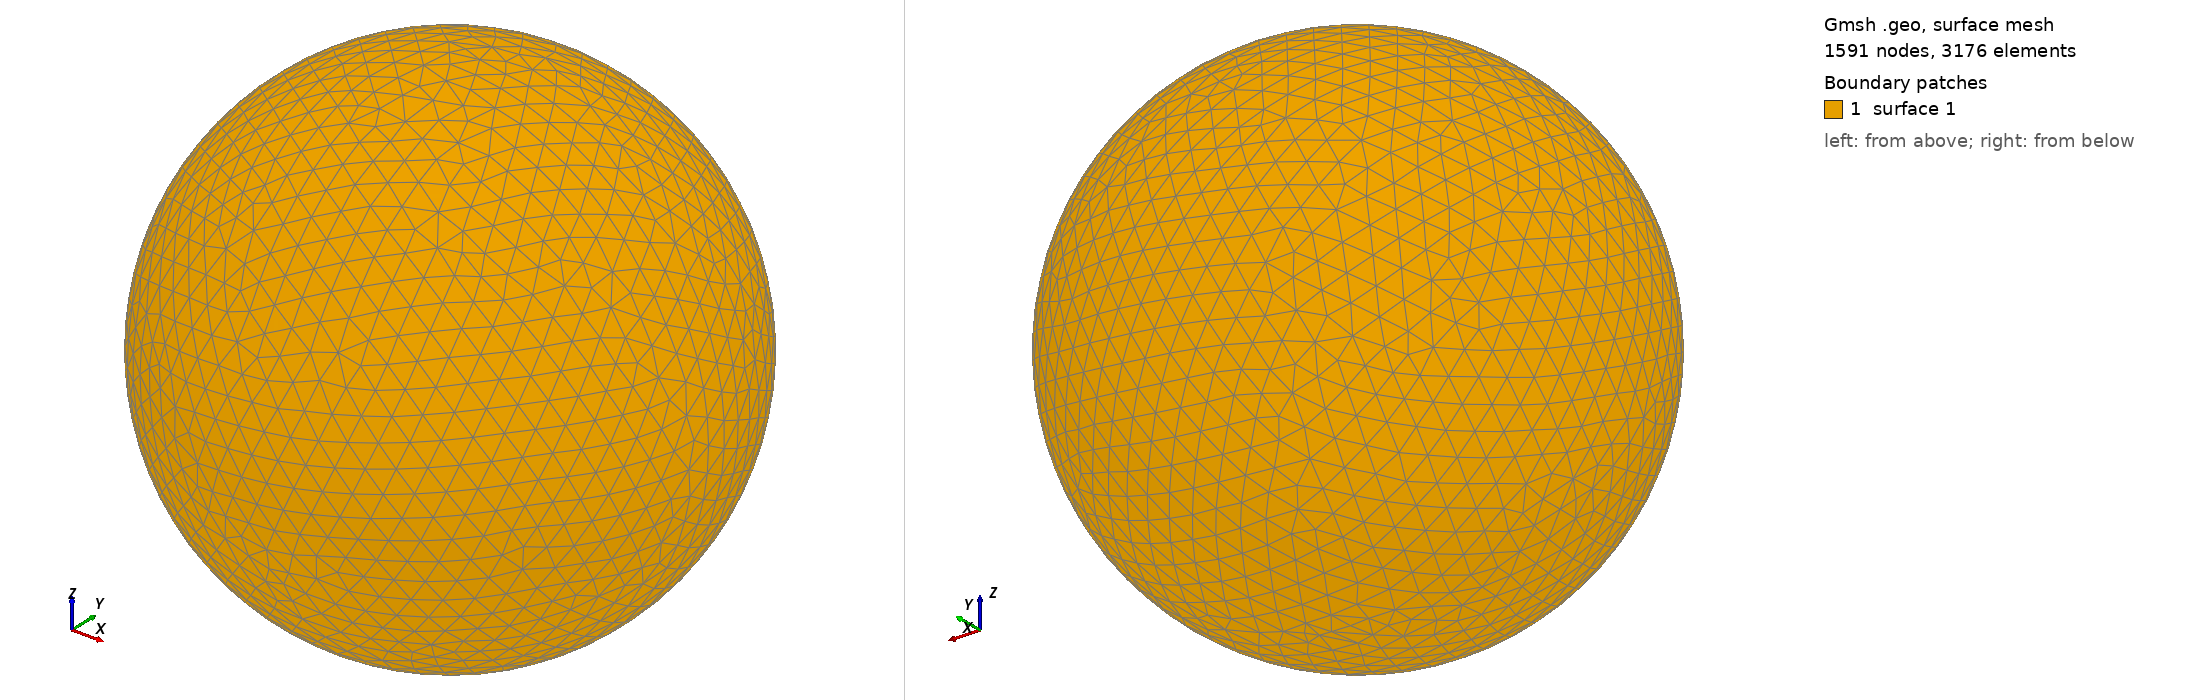

Gmsh geometry script, surface-meshed: 1591 nodes, 3176 surface elements. Boundary patches (legend numbers): 1 surface 1. Left view from above one corner, right view from below the opposite corner. The script declares no physical surfaces, so the legend lists its geometric surfaces. The drawing asked Gmsh for element sizes between 1% and 20% of the model's largest extent; the script's own settings can give other sizes.

=== shot2096.geo (drawn) ===
SetFactory("OpenCASCADE");
Point(1) = {0,0,0,0};
Sphere(1) = {0,0,0,0.18550000};
MeshSize{ PointsOf{ Surface{:}; } } = 0.018550000;
Mesh.ElementOrder=1;
Mesh.Format=39;
